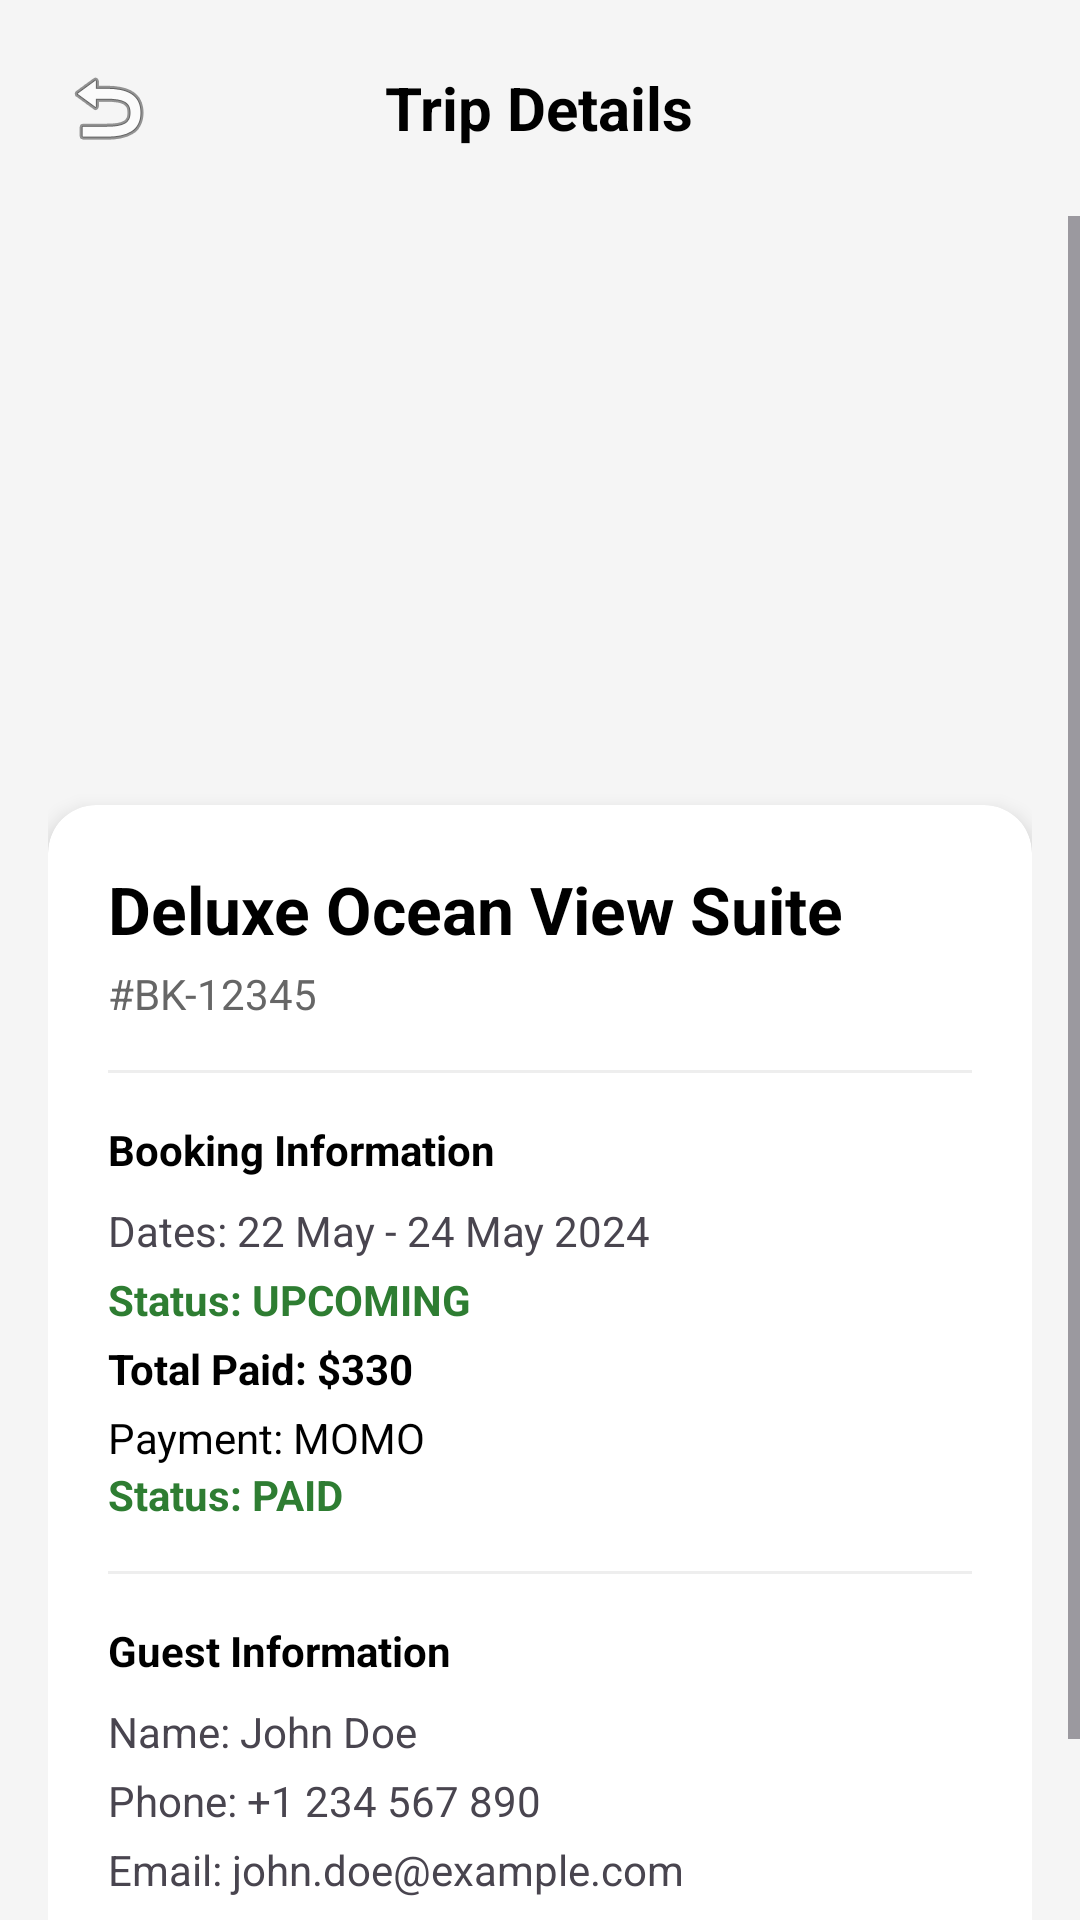

Produce the Android XML layout that renders to this screen, including the resource entries it uses.
<!-- AndroidManifest.xml: application theme Theme.HotelManagement -->
<!-- res/layout/activity_trip_details.xml -->
<?xml version="1.0" encoding="utf-8"?>
<androidx.constraintlayout.widget.ConstraintLayout xmlns:android="http://schemas.android.com/apk/res/android"
    xmlns:app="http://schemas.android.com/apk/res-auto"
    android:layout_width="match_parent"
    android:layout_height="match_parent"
    android:background="#F5F5F5">

    <RelativeLayout
        android:id="@+id/header"
        android:layout_width="match_parent"
        android:layout_height="wrap_content"
        android:padding="16dp"
        app:layout_constraintTop_toTopOf="parent">

        <ImageButton
            android:id="@+id/btnBack"
            android:layout_width="40dp"
            android:layout_height="40dp"
            android:background="?attr/selectableItemBackgroundBorderless"
            android:src="@android:drawable/ic_menu_revert" />

        <TextView
            android:layout_width="wrap_content"
            android:layout_height="wrap_content"
            android:layout_centerInParent="true"
            android:text="Trip Details"
            android:textColor="#000000"
            android:textSize="20sp"
            android:textStyle="bold" />
    </RelativeLayout>

    <ScrollView
        android:layout_width="match_parent"
        android:layout_height="0dp"
        app:layout_constraintBottom_toBottomOf="parent"
        app:layout_constraintTop_toBottomOf="@id/header">

        <LinearLayout
            android:layout_width="match_parent"
            android:layout_height="wrap_content"
            android:orientation="vertical"
            android:padding="16dp">

            <ImageView
                android:id="@+id/imgRoom"
                android:layout_width="match_parent"
                android:layout_height="200dp"
                android:scaleType="centerCrop"
                android:src="@drawable/room1" />

            <androidx.cardview.widget.CardView
                android:layout_width="match_parent"
                android:layout_height="wrap_content"
                android:layout_marginTop="-20dp"
                android:layout_marginBottom="16dp"
                app:cardCornerRadius="16dp"
                app:cardElevation="4dp">

                <LinearLayout
                    android:layout_width="match_parent"
                    android:layout_height="wrap_content"
                    android:orientation="vertical"
                    android:padding="20dp">

                    <TextView
                        android:id="@+id/txtRoomName"
                        android:layout_width="wrap_content"
                        android:layout_height="wrap_content"
                        android:text="Deluxe Ocean View Suite"
                        android:textColor="#000000"
                        android:textSize="22sp"
                        android:textStyle="bold" />

                    <TextView
                        android:id="@+id/txtBookingId"
                        android:layout_width="wrap_content"
                        android:layout_height="wrap_content"
                        android:layout_marginTop="4dp"
                        android:text="#BK-12345"
                        android:textColor="#666666" />

                    <View
                        android:layout_width="match_parent"
                        android:layout_height="1dp"
                        android:layout_marginVertical="16dp"
                        android:background="#EEEEEE" />

                    <TextView
                        android:layout_width="wrap_content"
                        android:layout_height="wrap_content"
                        android:text="Booking Information"
                        android:textColor="#000000"
                        android:textStyle="bold" />

                    <TextView
                        android:id="@+id/txtDates"
                        android:layout_width="wrap_content"
                        android:layout_height="wrap_content"
                        android:layout_marginTop="8dp"
                        android:text="Dates: 22 May - 24 May 2024" />

                    <TextView
                        android:id="@+id/txtStatus"
                        android:layout_width="wrap_content"
                        android:layout_height="wrap_content"
                        android:layout_marginTop="4dp"
                        android:text="Status: UPCOMING"
                        android:textColor="#2E7D32"
                        android:textStyle="bold" />

                    <TextView
                        android:id="@+id/txtPrice"
                        android:layout_width="wrap_content"
                        android:layout_height="wrap_content"
                        android:layout_marginTop="4dp"
                        android:text="Total Paid: $330"
                        android:textColor="#000000"
                        android:textStyle="bold" />

                    <TextView
                        android:id="@+id/txtPaymentMethod"
                        android:layout_width="wrap_content"
                        android:layout_height="wrap_content"
                        android:text="Payment: MOMO"
                        android:textColor="#000000"
                        android:layout_marginTop="4dp"/>

                    <TextView
                        android:id="@+id/txtPaymentStatus"
                        android:layout_width="wrap_content"
                        android:layout_height="wrap_content"
                        android:text="Status: PAID"
                        android:textColor="#2E7D32"
                        android:textStyle="bold"/>

                    <View
                        android:layout_width="match_parent"
                        android:layout_height="1dp"
                        android:layout_marginVertical="16dp"
                        android:background="#EEEEEE" />

                    <TextView
                        android:layout_width="wrap_content"
                        android:layout_height="wrap_content"
                        android:text="Guest Information"
                        android:textColor="#000000"
                        android:textStyle="bold" />

                    <TextView
                        android:id="@+id/txtGuestName"
                        android:layout_width="wrap_content"
                        android:layout_height="wrap_content"
                        android:layout_marginTop="8dp"
                        android:text="Name: John Doe" />

                    <TextView
                        android:id="@+id/txtGuestPhone"
                        android:layout_width="wrap_content"
                        android:layout_height="wrap_content"
                        android:layout_marginTop="4dp"
                        android:text="Phone: +1 234 567 890" />

                    <TextView
                        android:id="@+id/txtGuestEmail"
                        android:layout_width="wrap_content"
                        android:layout_height="wrap_content"
                        android:layout_marginTop="4dp"
                        android:text="Email: john.doe@example.com" />

                    <TextView
                        android:id="@+id/txtSpecialRequests"
                        android:layout_width="wrap_content"
                        android:layout_height="wrap_content"
                        android:layout_marginTop="4dp"
                        android:text="Special Requests: None" />

                </LinearLayout>
            </androidx.cardview.widget.CardView>

            
            <androidx.cardview.widget.CardView
                android:id="@+id/cvReviews"
                android:layout_width="match_parent"
                android:layout_height="wrap_content"
                android:layout_marginBottom="16dp"
                app:cardCornerRadius="16dp"
                app:cardElevation="4dp"
                android:visibility="gone">

                <LinearLayout
                    android:layout_width="match_parent"
                    android:layout_height="wrap_content"
                    android:orientation="vertical"
                    android:padding="20dp">

                    <TextView
                        android:layout_width="wrap_content"
                        android:layout_height="wrap_content"
                        android:text="Reviews"
                        android:textColor="#000000"
                        android:textSize="18sp"
                        android:textStyle="bold" />

                    <View
                        android:layout_width="match_parent"
                        android:layout_height="1dp"
                        android:layout_marginVertical="12dp"
                        android:background="#EEEEEE" />



                    <androidx.recyclerview.widget.RecyclerView
                        android:id="@+id/rvReviews"
                        android:layout_width="match_parent"
                        android:layout_height="wrap_content"
                        android:nestedScrollingEnabled="false" />
                </LinearLayout>
            </androidx.cardview.widget.CardView>

        </LinearLayout>
    </ScrollView>

</androidx.constraintlayout.widget.ConstraintLayout>
<!-- resources referenced by this layout -->
<resources>
  <style name="Theme.HotelManagement" parent="Base.Theme.HotelManagement" />
  <style name="Base.Theme.HotelManagement" parent="Theme.Material3.DayNight.NoActionBar">
          <item name="android:statusBarColor">@android:color/transparent</item>
          <item name="android:navigationBarColor">@android:color/transparent</item>
      </style>
</resources>
